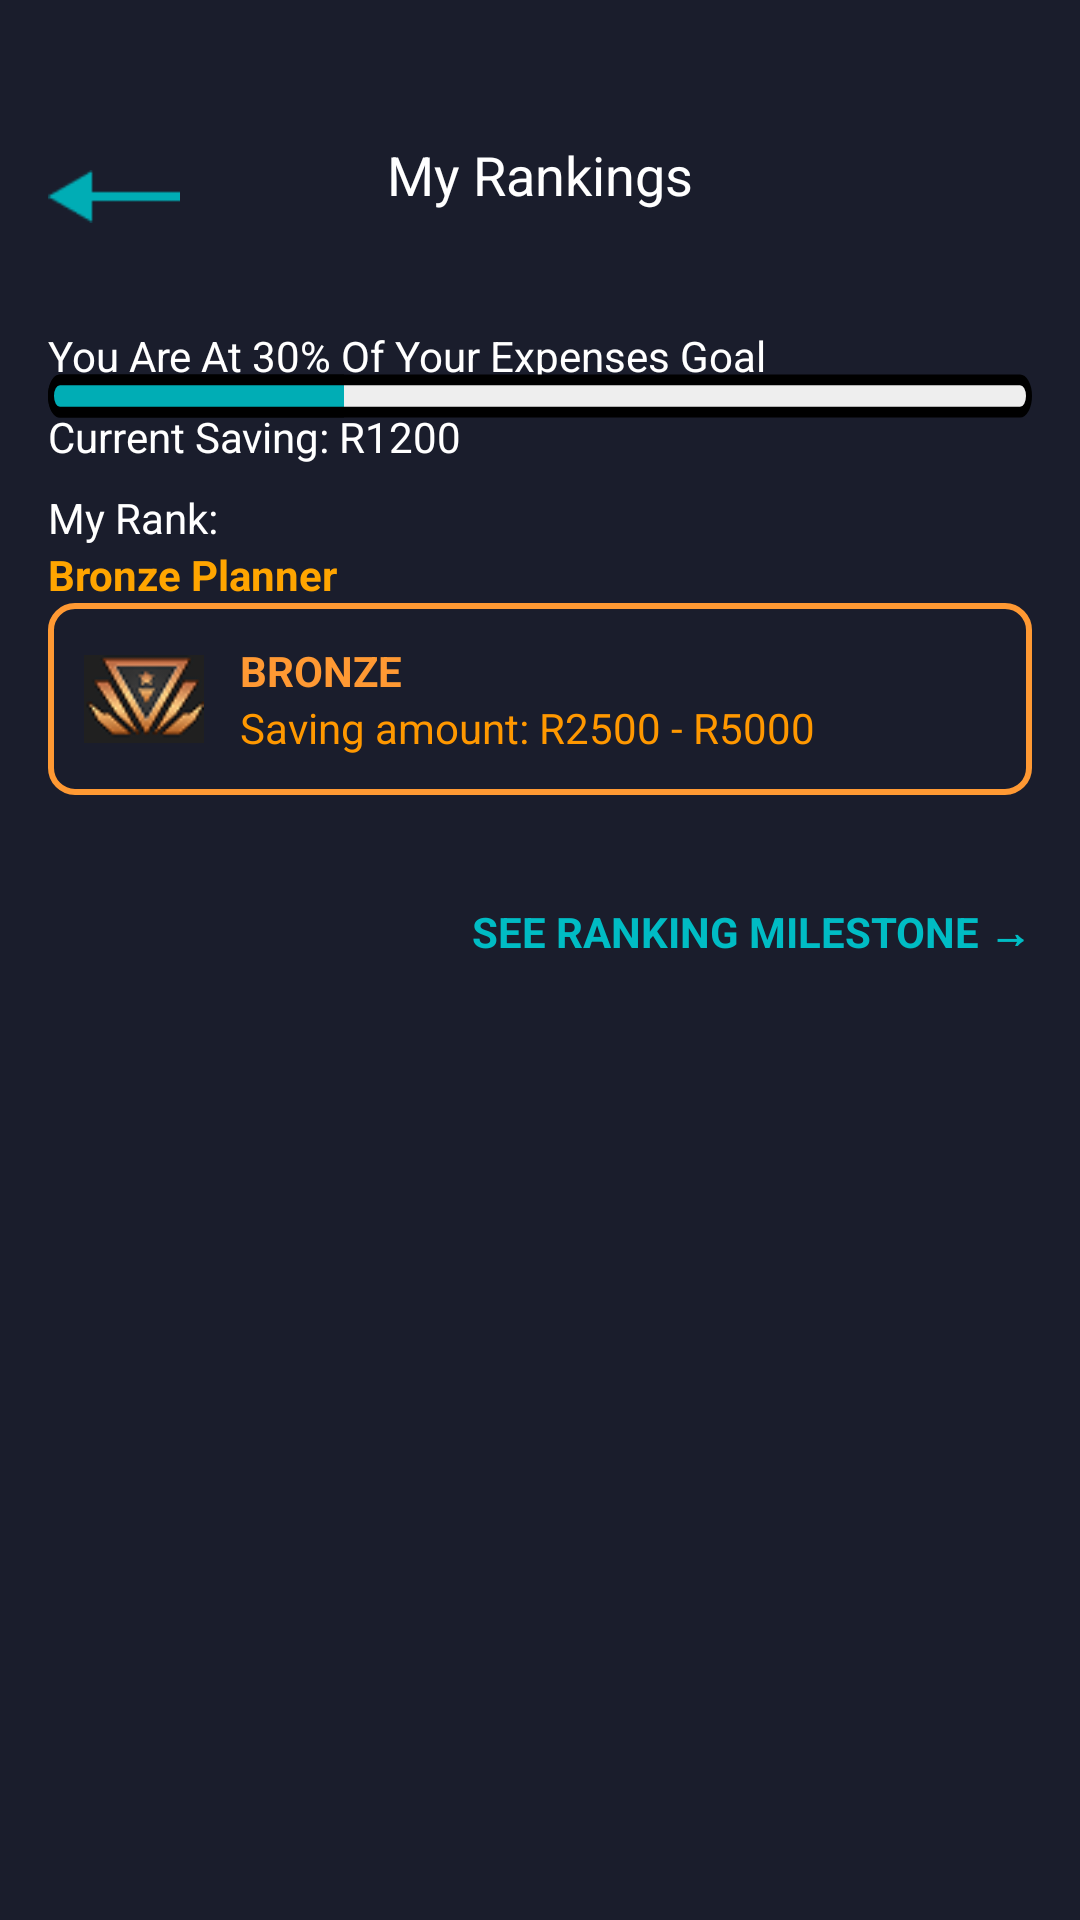

Android layout source for this screen:
<!-- AndroidManifest.xml: application theme Theme.PoePart2 -->
<!-- res/layout/activity_my_rankings.xml -->
<?xml version="1.0" encoding="utf-8"?>
<ScrollView xmlns:android="http://schemas.android.com/apk/res/android"
    xmlns:app="http://schemas.android.com/apk/res-auto"
    android:layout_width="match_parent"
    android:layout_height="match_parent"
    android:background="#1A1D2C"
    android:padding="16dp">

    <LinearLayout
        android:layout_width="match_parent"
        android:layout_height="wrap_content"
        android:orientation="vertical">

        
        <RelativeLayout
            android:layout_width="match_parent"
            android:layout_height="wrap_content"
            android:paddingBottom="16dp"
            android:paddingTop="30dp">

            <ImageView
                android:id="@+id/back_arrow"
                android:layout_width="44dp"
                android:layout_height="39dp"
                android:src="@drawable/back_arrow" />

            <TextView
                android:id="@+id/title"
                android:layout_width="wrap_content"
                android:layout_height="wrap_content"
                android:text="My Rankings"
                android:textColor="#FFFFFF"
                android:textSize="18sp"
                android:layout_centerHorizontal="true"
                android:layout_alignParentTop="true" />

        </RelativeLayout>

        
        <TextView
            android:id="@+id/percentage_text"
            android:layout_width="wrap_content"
            android:layout_height="wrap_content"
            android:text="You Are At 30% Of Your Expenses Goal"
            android:textColor="#FFFFFF"
            android:layout_marginTop="8dp" />

        <ProgressBar
            android:id="@+id/progress_bar"
            style="?android:attr/progressBarStyleHorizontal"
            android:layout_width="match_parent"
            android:layout_height="8dp"
            android:max="100"
            android:progress="30"
            android:progressDrawable="@drawable/progressbar"
            android:scaleY="1.8" />

        <TextView
            android:id="@+id/current_saving"
            android:layout_width="wrap_content"
            android:layout_height="wrap_content"
            android:text="Current Saving: R1200"
            android:textColor="#FFFFFF" />

        <TextView
            android:id="@+id/rank_label"
            android:layout_width="wrap_content"
            android:layout_height="wrap_content"
            android:text="My Rank: "
            android:textColor="#FFFFFF"
            android:layout_marginTop="8dp" />

        <TextView
            android:id="@+id/rank_name"
            android:layout_width="wrap_content"
            android:layout_height="wrap_content"
            android:text="Bronze Planner"
            android:textColor="#FFA500"
            android:textStyle="bold" />

        <LinearLayout
            android:id="@+id/block_bronze"
            android:padding="12dp"
            android:layout_marginBottom="12dp"
            android:orientation="horizontal"
            android:background="@drawable/bg_border_bronze"
            android:layout_width="match_parent"
            android:layout_height="wrap_content"
            android:gravity="center_vertical">

            <ImageView
                android:layout_width="40dp"
                android:layout_height="40dp"
                android:contentDescription="Bronze Icon"
                android:src="@drawable/image_5" />

            <LinearLayout
                android:orientation="vertical"
                android:layout_marginStart="12dp"
                android:layout_width="wrap_content"
                android:layout_height="wrap_content">

                <TextView
                    android:text="BRONZE"
                    android:textColor="#FF9933"
                    android:textStyle="bold"
                    android:textSize="14sp"
                    android:layout_width="wrap_content"
                    android:layout_height="wrap_content" />

                <TextView
                    android:text="Saving amount: R2500 - R5000"
                    android:textColor="#FF9800"
                    android:textSize="14sp"
                    android:layout_width="wrap_content"
                    android:layout_height="wrap_content" />
            </LinearLayout>
        </LinearLayout>

        <TextView
            android:id="@+id/next_milestone_label"
            android:layout_width="wrap_content"
            android:layout_height="wrap_content"
            android:text="Next Milestone"
            android:textColor="#FFFFFF"
            android:textStyle="bold"
            android:layout_marginTop="12dp"
            android:visibility="gone" />

        <ImageView
            android:id="@+id/arrow_after_bronze"
            android:layout_width="24dp"
            android:layout_height="24dp"
            android:layout_gravity="center_horizontal"
            android:layout_marginVertical="12dp"
            android:src="@drawable/arrow_down"
            android:visibility="gone" />

        <LinearLayout
            android:id="@+id/block_silver"
            android:padding="12dp"
            android:layout_marginBottom="12dp"
            android:orientation="horizontal"
            android:background="@drawable/bg_border_silver"
            android:layout_width="match_parent"
            android:layout_height="wrap_content"
            android:gravity="center_vertical"
            android:visibility="gone">

            <ImageView
                android:layout_width="40dp"
                android:layout_height="40dp"
                android:contentDescription="Silver Icon"
                android:src="@drawable/image_6" />

            <LinearLayout
                android:orientation="vertical"
                android:layout_marginStart="12dp"
                android:layout_width="wrap_content"
                android:layout_height="wrap_content">

                <TextView
                    android:text="SILVER"
                    android:textColor="#C0C0C0"
                    android:textStyle="bold"
                    android:textSize="14sp"
                    android:layout_width="wrap_content"
                    android:layout_height="wrap_content" />

                <TextView
                    android:text="Saving amount: R5000 - R10000"
                    android:textColor="#A4A4A4"
                    android:textSize="14sp"
                    android:layout_width="wrap_content"
                    android:layout_height="wrap_content" />
            </LinearLayout>
        </LinearLayout>

        <ImageView
            android:id="@+id/arrow_after_silver"
            android:layout_width="24dp"
            android:layout_height="24dp"
            android:layout_gravity="center_horizontal"
            android:layout_marginVertical="12dp"
            android:src="@drawable/arrow_down"
            android:visibility="gone" />

        <LinearLayout
            android:id="@+id/block_gold"
            android:padding="12dp"
            android:layout_marginBottom="12dp"
            android:orientation="horizontal"
            android:background="@drawable/bg_border_gold"
            android:layout_width="match_parent"
            android:layout_height="wrap_content"
            android:gravity="center_vertical"
            android:visibility="gone">

            <ImageView
                android:layout_width="40dp"
                android:layout_height="40dp"
                android:contentDescription="Gold Icon"
                android:src="@drawable/image_7" />

            <LinearLayout
                android:orientation="vertical"
                android:layout_marginStart="12dp"
                android:layout_width="wrap_content"
                android:layout_height="wrap_content">

                <TextView
                    android:text="GOLD"
                    android:textColor="#FFD700"
                    android:textStyle="bold"
                    android:textSize="14sp"
                    android:layout_width="wrap_content"
                    android:layout_height="wrap_content" />

                <TextView
                    android:text="Saving amount: R10000 - R20000"
                    android:textColor="#FFEB3B"
                    android:textSize="14sp"
                    android:layout_width="wrap_content"
                    android:layout_height="wrap_content" />
            </LinearLayout>
        </LinearLayout>

        <ImageView
            android:id="@+id/arrow_after_gold"
            android:layout_width="24dp"
            android:layout_height="24dp"
            android:layout_gravity="center_horizontal"
            android:layout_marginVertical="12dp"
            android:src="@drawable/arrow_down"
            android:visibility="gone" />

        <LinearLayout
            android:id="@+id/block_platinum"
            android:padding="12dp"
            android:layout_marginBottom="12dp"
            android:orientation="horizontal"
            android:background="@drawable/bg_border_platinum"
            android:layout_width="match_parent"
            android:layout_height="wrap_content"
            android:gravity="center_vertical"
            android:visibility="gone">

            <ImageView
                android:layout_width="40dp"
                android:layout_height="40dp"
                android:contentDescription="Platinum Icon"
                android:src="@drawable/image_8" />

            <LinearLayout
                android:orientation="vertical"
                android:layout_marginStart="12dp"
                android:layout_width="wrap_content"
                android:layout_height="wrap_content">

                <TextView
                    android:text="PLATINUM"
                    android:textColor="#1E7CC7"
                    android:textStyle="bold"
                    android:textSize="14sp"
                    android:layout_width="wrap_content"
                    android:layout_height="wrap_content" />

                <TextView
                    android:text="Saving amount: R20000 - R25000"
                    android:textColor="#2196F3"
                    android:textSize="14sp"
                    android:layout_width="wrap_content"
                    android:layout_height="wrap_content" />
            </LinearLayout>
        </LinearLayout>

        
        <TextView
            android:id="@+id/SeeMilestone"
            android:layout_width="wrap_content"
            android:layout_height="wrap_content"
            android:layout_gravity="end"
            android:layout_marginTop="24dp"
            android:text="SEE RANKING MILESTONE →"
            android:textColor="#00BCC4"
            android:textStyle="bold" />
    </LinearLayout>
</ScrollView>
<!-- resources referenced by this layout -->
<resources>
  <!-- drawable arrow_down: png bitmap (drawable, 357 bytes) -->
  <!-- drawable back_arrow: png bitmap (drawable, 353 bytes) -->
  <!-- drawable bg_border_bronze (drawable) -->
  <shape xmlns:android="http://schemas.android.com/apk/res/android" android:shape="rectangle">
      <solid android:color="@android:color/transparent"/>
      <stroke android:width="2dp" android:color="#FF9933"/>
      <corners android:radius="8dp"/>
  </shape>
  <!-- drawable bg_border_gold (drawable) -->
  <shape xmlns:android="http://schemas.android.com/apk/res/android"
      android:shape="rectangle">
      <solid android:color="@android:color/transparent"/>
      <stroke android:width="2dp" android:color="#FFD700"/> 
      <corners android:radius="8dp"/>
  </shape>
  <!-- drawable bg_border_platinum (drawable) -->
  <shape xmlns:android="http://schemas.android.com/apk/res/android"
      android:shape="rectangle">
      <solid android:color="@android:color/transparent"/>
      <stroke android:width="2dp" android:color="#33CCFF"/> 
      <corners android:radius="8dp"/>
  </shape>
  <!-- drawable bg_border_silver (drawable) -->
  <shape xmlns:android="http://schemas.android.com/apk/res/android"
      android:shape="rectangle">
      <solid android:color="@android:color/transparent"/>
      <stroke android:width="2dp" android:color="#C0C0C0"/> 
      <corners android:radius="8dp"/>
  </shape>
  <!-- drawable image_5: png bitmap (drawable, 3398 bytes) -->
  <!-- drawable image_6: png bitmap (drawable, 2381 bytes) -->
  <!-- drawable image_7: png bitmap (drawable, 3422 bytes) -->
  <!-- drawable image_8: png bitmap (drawable, 3335 bytes) -->
  <!-- drawable progressbar (drawable) -->
  <?xml version="1.0" encoding="utf-8"?>
  <layer-list xmlns:android="http://schemas.android.com/apk/res/android">
  
      
      <item android:id="@android:id/background">
          <shape android:shape="rectangle">
              <solid android:color="#EEEEEE" /> 
              <stroke
                  android:width="2dp"
                  android:color="#000000" />
              <corners android:radius="40dp" />
          </shape>
      </item>
  
      
      <item android:id="@android:id/progress">
          <clip>
              <shape android:shape="rectangle">
                  <solid android:color="#00ADB5" />
                  <stroke
                      android:width="2dp"
                      android:color="#000000" />
                  <corners android:radius="40dp" />
              </shape>
          </clip>
      </item>
  </layer-list>
  <style name="Theme.PoePart2" parent="Base.Theme.PoePart2" />
  <style name="Base.Theme.PoePart2" parent="Theme.Material3.DayNight.NoActionBar">
          
          
      </style>
</resources>
